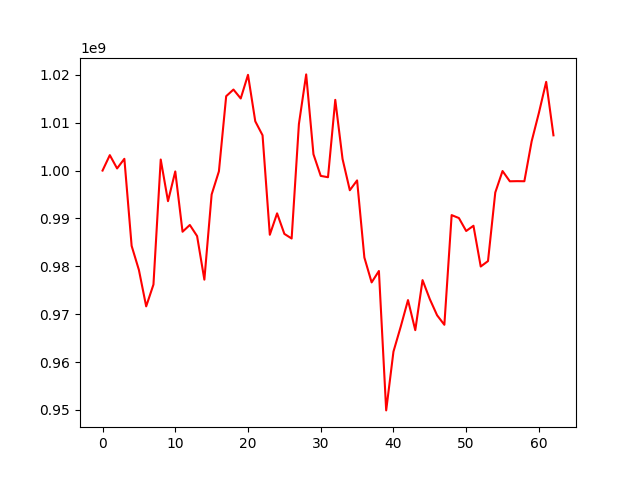

Values plotted in this chart, from the file beside it:
, 0
0, 1000000000
1, 1003224139
2, 1000444901
3, 1002456915
4, 984263881
5, 979231696
6, 971630773
7, 976189765
8, 1002307645
9, 993606845
10, 999821658
11, 987220383
12, 988634835
13, 986311944
14, 977211230
15, 995004343
16, 999840138
17, 1015539543
18, 1016926160
19, 1015061070
20, 1020002543
21, 1010294600
22, 1007374700
23, 986584932
24, 991062847
25, 986773297
26, 985805306
27, 1009726589
28, 1020091051
29, 1003413251
30, 998888994
31, 998609972
32, 1014774376
33, 1002423163
34, 995890164
35, 997947004
36, 981840242
37, 976636060
38, 979022650
39, 949896819
40, 962177564
41, 967390215
42, 972941230
43, 966658647
44, 977113409
45, 973139369
46, 969768328
47, 967782056
48, 990695339
49, 990080634
50, 987377007
51, 988470767
52, 979954787
53, 981092595
54, 995416982
55, 999905754
56, 997759890
57, 997789316
58, 997769331
59, 1006102866
... 3 more rows
